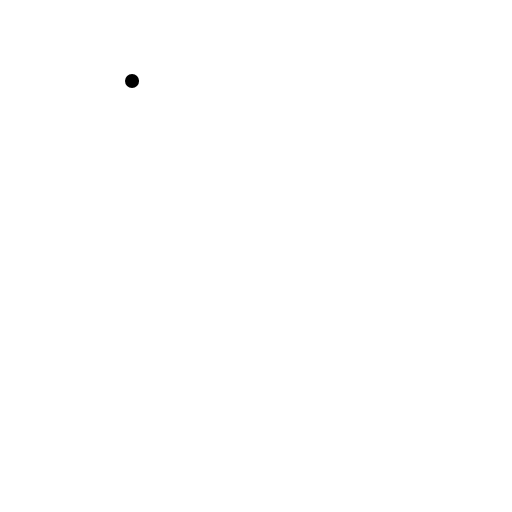
t = 0.00 s
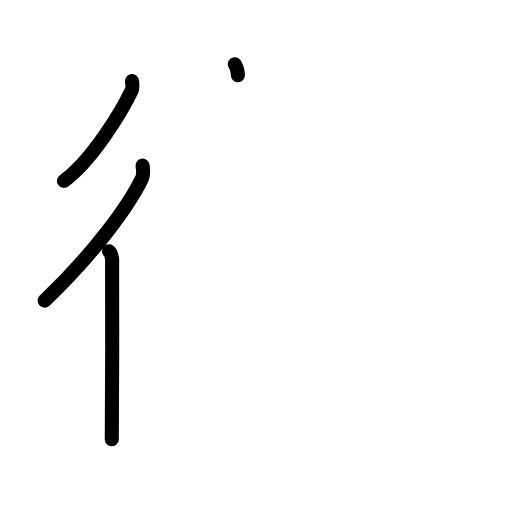
t = 3.38 s
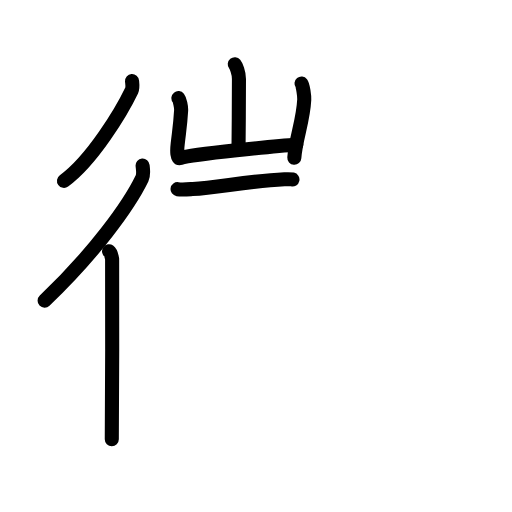
t = 6.75 s
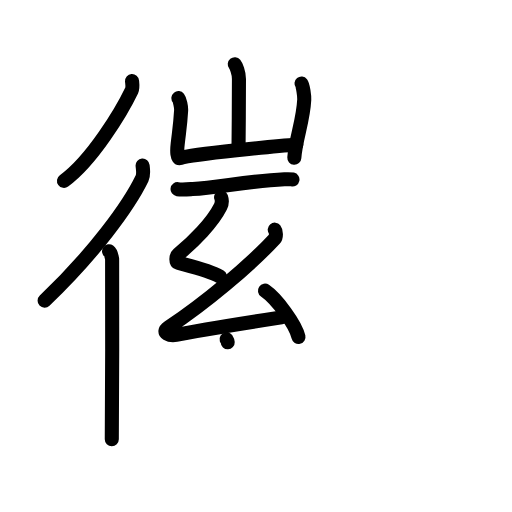
t = 10.13 s
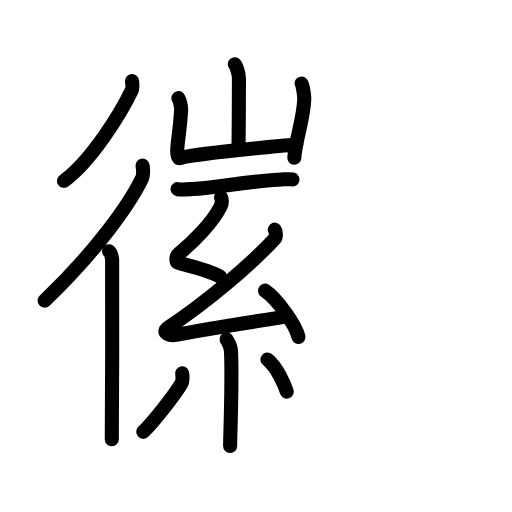
t = 12.75 s
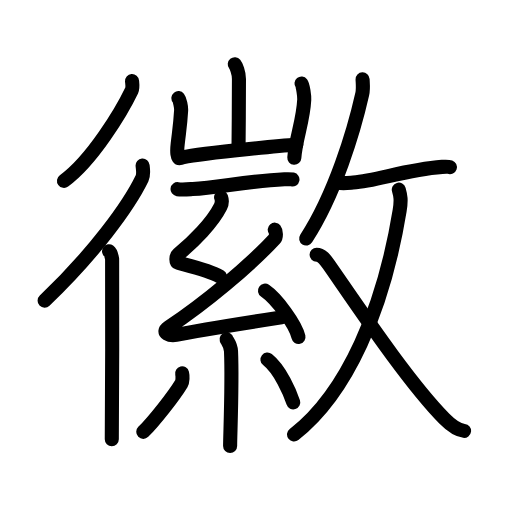
t = 17.00 s

The animated SVG that drew these frames (rendered in a browser with its animation timeline set to each time). Animation: 57 SMIL elements (animate=57); one cycle of 17.00 s.

<?xml version="1.0" encoding="UTF-8"?>
<!--
AniKanjiVG is licensed by CC-BY-SA Paul C. Sommerhoff (https://bitbucket.org/sommerhoff/anikanjivg).
AniKanjiVG uses KanjiVG which is licensed by CC-BY-SA Ulrich Apel (http://kanjivg.tagaini.net).
See also http://creativecommons.org/licenses/by-sa/3.0/
-->
<svg xmlns:kvg='http://kanjivg.tagaini.net' xmlns='http://www.w3.org/2000/svg' width='109' height='109' viewBox='0 0 109 109' style='fill:none;stroke:#000000;stroke-width:3;stroke-linecap:round;stroke-linejoin:round;' id="kvg:kanji_05fbd"><g id="kvg:05fbd" kvg:element="徽"><g id="kvg:05fbd-g1" kvg:element="彳" kvg:position="left" kvg:radical="general"><path id="kvg:05fbd-s1" kvg:type="㇒" d="M28.11,17.25c0.04,0.5,0.21,1.4-0.08,2.01C25.95,23.6,19.7,34.07,13.62,38.5"><animate attributeName="d" begin="0.0s" dur="0.5s" from="M28.11,17.25C28.11,17.25,28.11,17.25,28.11,17.25" to="M28.11,17.25c0.04,0.5,0.21,1.4-0.08,2.01" />
<animate attributeName="d" begin="0.5s" dur="0.5s" from="M28.11,17.25c0.04,0.5,0.21,1.4-0.08,2.01c0,0,0,0,0,0,0" to="M28.11,17.25c0.04,0.5,0.21,1.4-0.08,2.01C25.95,23.6,19.7,34.07,13.62,38.5" />
</path>
<g id="kvg:05fbd-g2" kvg:element="亻" kvg:original="人"><path id="kvg:05fbd-s2" kvg:type="㇒" d="M30.36,35.25c0.06,0.68,0.29,1.89-0.12,2.72C27.4,43.85,19.93,54.06,9.5,64"><animate attributeName="d" begin="1.0s" dur="0.5s" from="M30.36,35.25C30.36,35.25,30.36,35.25,30.36,35.25" to="M30.36,35.25c0.06,0.68,0.29,1.89-0.12,2.72" />
<animate attributeName="d" begin="1.5s" dur="0.5s" from="M30.36,35.25c0.06,0.68,0.29,1.89-0.12,2.72c0,0,0,0,0,0,0" to="M30.36,35.25c0.06,0.68,0.29,1.89-0.12,2.72C27.4,43.85,19.93,54.06,9.5,64" />
<animate attributeName="d" begin="0s" dur="1.0s" from="M-100,-100" to="M-100,-100" />
</path>
<path id="kvg:05fbd-s3" kvg:type="㇑" d="M23.22,53.5c0.36,0.25,0.57,1.15,0.65,1.66c0.07,0.51,0,35.15-0.07,38.34"><animate attributeName="d" begin="2.0s" dur="0.5s" from="M23.22,53.5C23.22,53.5,23.22,53.5,23.22,53.5" to="M23.22,53.5c0.36,0.25,0.57,1.15,0.65,1.66" />
<animate attributeName="d" begin="2.5s" dur="0.5s" from="M23.22,53.5c0.36,0.25,0.57,1.15,0.65,1.66c0,0,0,0,0,0,0" to="M23.22,53.5c0.36,0.25,0.57,1.15,0.65,1.66c0.07,0.51,0,35.15-0.07,38.34" />
<animate attributeName="d" begin="0s" dur="2.0s" from="M-100,-100" to="M-100,-100" />
</path>
</g>
</g>
<g id="kvg:05fbd-g3" kvg:position="right"><g id="kvg:05fbd-g4" kvg:position="left"><g id="kvg:05fbd-g5" kvg:element="山" kvg:position="top"><path id="kvg:05fbd-s4" kvg:type="㇑a" d="M49.98,13.67c0.27,0.33,0.89,1.73,0.89,3.13c0,0.67-0.03,10.57-0.09,14.69"><animate attributeName="d" begin="3.0s" dur="0.5s" from="M49.98,13.67C49.98,13.67,49.98,13.67,49.98,13.67" to="M49.98,13.67c0.27,0.33,0.89,1.73,0.89,3.13" />
<animate attributeName="d" begin="3.5s" dur="0.5s" from="M49.98,13.67c0.27,0.33,0.89,1.73,0.89,3.13c0,0,0,0,0,0,0" to="M49.98,13.67c0.27,0.33,0.89,1.73,0.89,3.13c0,0.67-0.03,10.57-0.09,14.69" />
<animate attributeName="d" begin="0s" dur="3.0s" from="M-100,-100" to="M-100,-100" />
</path>
<path id="kvg:05fbd-s5" kvg:type="㇄a" d="M37.98,20.89c0.29,0.36,0.62,1.89,0.58,2.61c-0.19,3.21-0.39,4.1-0.73,7.13c-0.19,1.61-0.15,3.23,0.58,3.01c2.59-0.8,21.01-2.62,24.66-2.82"><animate attributeName="d" begin="4.0s" dur="0.25s" from="M37.98,20.89C37.98,20.89,37.98,20.89,37.98,20.89" to="M37.98,20.89c0.29,0.36,0.62,1.89,0.58,2.61" />
<animate attributeName="d" begin="4.25s" dur="0.25s" from="M37.98,20.89c0.29,0.36,0.62,1.89,0.58,2.61c0,0,0,0,0,0,0" to="M37.98,20.89c0.29,0.36,0.62,1.89,0.58,2.61c-0.19,3.21-0.39,4.1-0.73,7.13" />
<animate attributeName="d" begin="4.5s" dur="0.25s" from="M37.98,20.89c0.29,0.36,0.62,1.89,0.58,2.61c-0.19,3.21-0.39,4.1-0.73,7.13c0,0,0,0,0,0,0" to="M37.98,20.89c0.29,0.36,0.62,1.89,0.58,2.61c-0.19,3.21-0.39,4.1-0.73,7.13c-0.19,1.61-0.15,3.23,0.58,3.01" />
<animate attributeName="d" begin="4.75s" dur="0.25s" from="M37.98,20.89c0.29,0.36,0.62,1.89,0.58,2.61c-0.19,3.21-0.39,4.1-0.73,7.13c-0.19,1.61-0.15,3.23,0.58,3.01c0,0,0,0,0,0,0" to="M37.98,20.89c0.29,0.36,0.62,1.89,0.58,2.61c-0.19,3.21-0.39,4.1-0.73,7.13c-0.19,1.61-0.15,3.23,0.58,3.01c2.59-0.8,21.01-2.62,24.66-2.82" />
<animate attributeName="d" begin="0s" dur="4.0s" from="M-100,-100" to="M-100,-100" />
</path>
<path id="kvg:05fbd-s6" kvg:type="㇑" d="M64.19,17.8c0.29,0.36,0.62,2.68,0.58,3.41c-0.22,4.6-1.83,8.3-2.11,12.38"><animate attributeName="d" begin="5.0s" dur="0.5s" from="M64.19,17.8C64.19,17.8,64.19,17.8,64.19,17.8" to="M64.19,17.8c0.29,0.36,0.62,2.68,0.58,3.41" />
<animate attributeName="d" begin="5.5s" dur="0.5s" from="M64.19,17.8c0.29,0.36,0.62,2.68,0.58,3.41c0,0,0,0,0,0,0" to="M64.19,17.8c0.29,0.36,0.62,2.68,0.58,3.41c-0.22,4.6-1.83,8.3-2.11,12.38" />
<animate attributeName="d" begin="0s" dur="5.0s" from="M-100,-100" to="M-100,-100" />
</path>
</g>
<g id="kvg:05fbd-g6" kvg:position="bottom"><path id="kvg:05fbd-s7" kvg:type="㇐" d="M37.8,40.27c0.95,0.14,2.7,0,3.21-0.02c5.3-0.23,11.46-1.71,19.55-2.08c0.91-0.04,1.47-0.01,1.7,0.04"><animate attributeName="d" begin="6.0s" dur="0.3333333333333333s" from="M37.8,40.27C37.8,40.27,37.8,40.27,37.8,40.27" to="M37.8,40.27c0.95,0.14,2.7,0,3.21-0.02" />
<animate attributeName="d" begin="6.333333333333333s" dur="0.3333333333333333s" from="M37.8,40.27c0.95,0.14,2.7,0,3.21-0.02c0,0,0,0,0,0,0" to="M37.8,40.27c0.95,0.14,2.7,0,3.21-0.02c5.3-0.23,11.46-1.71,19.55-2.08" />
<animate attributeName="d" begin="6.666666666666667s" dur="0.3333333333333333s" from="M37.8,40.27c0.95,0.14,2.7,0,3.21-0.02c5.3-0.23,11.46-1.71,19.55-2.08c0,0,0,0,0,0,0" to="M37.8,40.27c0.95,0.14,2.7,0,3.21-0.02c5.3-0.23,11.46-1.71,19.55-2.08c0.91-0.04,1.47-0.01,1.7,0.04" />
<animate attributeName="d" begin="0s" dur="6.0s" from="M-100,-100" to="M-100,-100" />
</path>
<g id="kvg:05fbd-g7" kvg:element="糸"><path id="kvg:05fbd-s8" kvg:type="㇜" d="M47.07,42c0.25,0.71,0.26,1.23-0.13,2c-1.7,3.4-5.7,7.46-9.03,10.17c-0.46,0.38-0.5,1.63,0,1.77c2.63,0.71,6.67,1.64,8.93,2.93"><animate attributeName="d" begin="7.0s" dur="0.25s" from="M47.07,42C47.07,42,47.07,42,47.07,42" to="M47.07,42c0.25,0.71,0.26,1.23-0.13,2" />
<animate attributeName="d" begin="7.25s" dur="0.25s" from="M47.07,42c0.25,0.71,0.26,1.23-0.13,2c0,0,0,0,0,0,0" to="M47.07,42c0.25,0.71,0.26,1.23-0.13,2c-1.7,3.4-5.7,7.46-9.03,10.17" />
<animate attributeName="d" begin="7.5s" dur="0.25s" from="M47.07,42c0.25,0.71,0.26,1.23-0.13,2c-1.7,3.4-5.7,7.46-9.03,10.17c0,0,0,0,0,0,0" to="M47.07,42c0.25,0.71,0.26,1.23-0.13,2c-1.7,3.4-5.7,7.46-9.03,10.17c-0.46,0.38-0.5,1.63,0,1.77" />
<animate attributeName="d" begin="7.75s" dur="0.25s" from="M47.07,42c0.25,0.71,0.26,1.23-0.13,2c-1.7,3.4-5.7,7.46-9.03,10.17c-0.46,0.38-0.5,1.63,0,1.77c0,0,0,0,0,0,0" to="M47.07,42c0.25,0.71,0.26,1.23-0.13,2c-1.7,3.4-5.7,7.46-9.03,10.17c-0.46,0.38-0.5,1.63,0,1.77c2.63,0.71,6.67,1.64,8.93,2.93" />
<animate attributeName="d" begin="0s" dur="7.0s" from="M-100,-100" to="M-100,-100" />
</path>
<path id="kvg:05fbd-s9" kvg:type="㇜" d="M58.49,48.89c0.29,0.36,0.36,1.53,0,1.92c-5.59,6.04-14.92,13.76-22.61,18.89c-1.76,1.18,0.44,1.85,1.59,1.61c4.81-1,16.25-2.79,22.44-3.75"><animate attributeName="d" begin="8.0s" dur="0.25s" from="M58.49,48.89C58.49,48.89,58.49,48.89,58.49,48.89" to="M58.49,48.89c0.29,0.36,0.36,1.53,0,1.92" />
<animate attributeName="d" begin="8.25s" dur="0.25s" from="M58.49,48.89c0.29,0.36,0.36,1.53,0,1.92c0,0,0,0,0,0,0" to="M58.49,48.89c0.29,0.36,0.36,1.53,0,1.92c-5.59,6.04-14.92,13.76-22.61,18.89" />
<animate attributeName="d" begin="8.5s" dur="0.25s" from="M58.49,48.89c0.29,0.36,0.36,1.53,0,1.92c-5.59,6.04-14.92,13.76-22.61,18.89c0,0,0,0,0,0,0" to="M58.49,48.89c0.29,0.36,0.36,1.53,0,1.92c-5.59,6.04-14.92,13.76-22.61,18.89c-1.76,1.18,0.44,1.85,1.59,1.61" />
<animate attributeName="d" begin="8.75s" dur="0.25s" from="M58.49,48.89c0.29,0.36,0.36,1.53,0,1.92c-5.59,6.04-14.92,13.76-22.61,18.89c-1.76,1.18,0.44,1.85,1.59,1.61c0,0,0,0,0,0,0" to="M58.49,48.89c0.29,0.36,0.36,1.53,0,1.92c-5.59,6.04-14.92,13.76-22.61,18.89c-1.76,1.18,0.44,1.85,1.59,1.61c4.81-1,16.25-2.79,22.44-3.75" />
<animate attributeName="d" begin="0s" dur="8.0s" from="M-100,-100" to="M-100,-100" />
</path>
<path id="kvg:05fbd-s10" kvg:type="㇔" d="M56.41,61.88c2.52,1.74,6.5,7.14,7.13,9.85"><animate attributeName="d" begin="9.0s" dur="1.0s" from="M56.41,61.88C56.41,61.88,56.41,61.88,56.41,61.88" to="M56.41,61.88c2.52,1.74,6.5,7.14,7.13,9.85" />
<animate attributeName="d" begin="0s" dur="9.0s" from="M-100,-100" to="M-100,-100" />
</path>
<path id="kvg:05fbd-s11" kvg:type="㇑" d="M48.24,72.24c0.06,0.22,0.88,1.15,0.94,2.54c0.3,6.7-0.19,17.86-0.19,20.15"><animate attributeName="d" begin="10.0s" dur="0.5s" from="M48.24,72.24C48.24,72.24,48.24,72.24,48.24,72.24" to="M48.24,72.24c0.06,0.22,0.88,1.15,0.94,2.54" />
<animate attributeName="d" begin="10.5s" dur="0.5s" from="M48.24,72.24c0.06,0.22,0.88,1.15,0.94,2.54c0,0,0,0,0,0,0" to="M48.24,72.24c0.06,0.22,0.88,1.15,0.94,2.54c0.3,6.7-0.19,17.86-0.19,20.15" />
<animate attributeName="d" begin="0s" dur="10.0s" from="M-100,-100" to="M-100,-100" />
</path>
<path id="kvg:05fbd-s12" kvg:type="㇒" d="M38.77,79.48c0.14,0.58,0.12,1.73-0.14,2.15c-1.65,2.72-5.79,7.98-8.13,10.31"><animate attributeName="d" begin="11.0s" dur="0.5s" from="M38.77,79.48C38.77,79.48,38.77,79.48,38.77,79.48" to="M38.77,79.48c0.14,0.58,0.12,1.73-0.14,2.15" />
<animate attributeName="d" begin="11.5s" dur="0.5s" from="M38.77,79.48c0.14,0.58,0.12,1.73-0.14,2.15c0,0,0,0,0,0,0" to="M38.77,79.48c0.14,0.58,0.12,1.73-0.14,2.15c-1.65,2.72-5.79,7.98-8.13,10.31" />
<animate attributeName="d" begin="0s" dur="11.0s" from="M-100,-100" to="M-100,-100" />
</path>
<path id="kvg:05fbd-s13" kvg:type="㇔" d="M56.94,76.55c2.74,2.16,4.85,7.16,5.49,9.11"><animate attributeName="d" begin="12.0s" dur="1.0s" from="M56.94,76.55C56.94,76.55,56.94,76.55,56.94,76.55" to="M56.94,76.55c2.74,2.16,4.85,7.16,5.49,9.11" />
<animate attributeName="d" begin="0s" dur="12.0s" from="M-100,-100" to="M-100,-100" />
</path>
</g>
</g>
</g>
<g id="kvg:05fbd-g8" kvg:element="攵" kvg:position="right"><g id="kvg:05fbd-g9" kvg:position="top"><path id="kvg:05fbd-s14" kvg:type="㇒" d="M77.19,16.89c0.03,0.78,0.18,2.04-0.07,3.13c-1.78,7.89-5.78,21.25-11.94,30.76"><animate attributeName="d" begin="13.0s" dur="0.5s" from="M77.19,16.89C77.19,16.89,77.19,16.89,77.19,16.89" to="M77.19,16.89c0.03,0.78,0.18,2.04-0.07,3.13" />
<animate attributeName="d" begin="13.5s" dur="0.5s" from="M77.19,16.89c0.03,0.78,0.18,2.04-0.07,3.13c0,0,0,0,0,0,0" to="M77.19,16.89c0.03,0.78,0.18,2.04-0.07,3.13c-1.78,7.89-5.78,21.25-11.94,30.76" />
<animate attributeName="d" begin="0s" dur="13.0s" from="M-100,-100" to="M-100,-100" />
</path>
<path id="kvg:05fbd-s15" kvg:type="㇐" d="M72.05,38.89c0.92,0.23,2.62,0,3.12-0.03c5.14-0.37,11.11-2.74,18.96-3.33c0.88-0.07,1.42-0.02,1.65,0.06"><animate attributeName="d" begin="14.0s" dur="0.3333333333333333s" from="M72.05,38.89C72.05,38.89,72.05,38.89,72.05,38.89" to="M72.05,38.89c0.92,0.23,2.62,0,3.12-0.03" />
<animate attributeName="d" begin="14.333333333333334s" dur="0.3333333333333333s" from="M72.05,38.89c0.92,0.23,2.62,0,3.12-0.03c0,0,0,0,0,0,0" to="M72.05,38.89c0.92,0.23,2.62,0,3.12-0.03c5.14-0.37,11.11-2.74,18.96-3.33" />
<animate attributeName="d" begin="14.666666666666666s" dur="0.3333333333333333s" from="M72.05,38.89c0.92,0.23,2.62,0,3.12-0.03c5.14-0.37,11.11-2.74,18.96-3.33c0,0,0,0,0,0,0" to="M72.05,38.89c0.92,0.23,2.62,0,3.12-0.03c5.14-0.37,11.11-2.74,18.96-3.33c0.88-0.07,1.42-0.02,1.65,0.06" />
<animate attributeName="d" begin="0s" dur="14.0s" from="M-100,-100" to="M-100,-100" />
</path>
</g>
<g id="kvg:05fbd-g10" kvg:element="乂" kvg:position="bottom"><g id="kvg:05fbd-g11" kvg:element="丿"><path id="kvg:05fbd-s16" kvg:type="㇒" d="M84.9,40.38c0.36,1.26,0.56,2.16,0.18,4.46C81.66,65.74,73.91,83.72,62.6,92.5"><animate attributeName="d" begin="15.0s" dur="0.5s" from="M84.9,40.38C84.9,40.38,84.9,40.38,84.9,40.38" to="M84.9,40.38c0.36,1.26,0.56,2.16,0.18,4.46" />
<animate attributeName="d" begin="15.5s" dur="0.5s" from="M84.9,40.38c0.36,1.26,0.56,2.16,0.18,4.46c0,0,0,0,0,0,0" to="M84.9,40.38c0.36,1.26,0.56,2.16,0.18,4.46C81.66,65.74,73.91,83.72,62.6,92.5" />
<animate attributeName="d" begin="0s" dur="15.0s" from="M-100,-100" to="M-100,-100" />
</path>
</g>
<path id="kvg:05fbd-s17" kvg:type="㇏" d="M67.4,54.22c1.1,0,1.74,0.91,2.61,2.16c5.89,8.44,16.72,24.75,24.58,32.75c1.45,1.47,2.98,2.45,4.2,2.6"><animate attributeName="d" begin="16.0s" dur="0.3333333333333333s" from="M67.4,54.22C67.4,54.22,67.4,54.22,67.4,54.22" to="M67.4,54.22c1.1,0,1.74,0.91,2.61,2.16" />
<animate attributeName="d" begin="16.333333333333332s" dur="0.3333333333333333s" from="M67.4,54.22c1.1,0,1.74,0.91,2.61,2.16c0,0,0,0,0,0,0" to="M67.4,54.22c1.1,0,1.74,0.91,2.61,2.16c5.89,8.44,16.72,24.75,24.58,32.75" />
<animate attributeName="d" begin="16.666666666666668s" dur="0.3333333333333333s" from="M67.4,54.22c1.1,0,1.74,0.91,2.61,2.16c5.89,8.44,16.72,24.75,24.58,32.75c0,0,0,0,0,0,0" to="M67.4,54.22c1.1,0,1.74,0.91,2.61,2.16c5.89,8.44,16.72,24.75,24.58,32.75c1.45,1.47,2.98,2.45,4.2,2.6" />
<animate attributeName="d" begin="0s" dur="16.0s" from="M-100,-100" to="M-100,-100" />
</path>
</g>
</g>
</g>
</g>
</svg>
